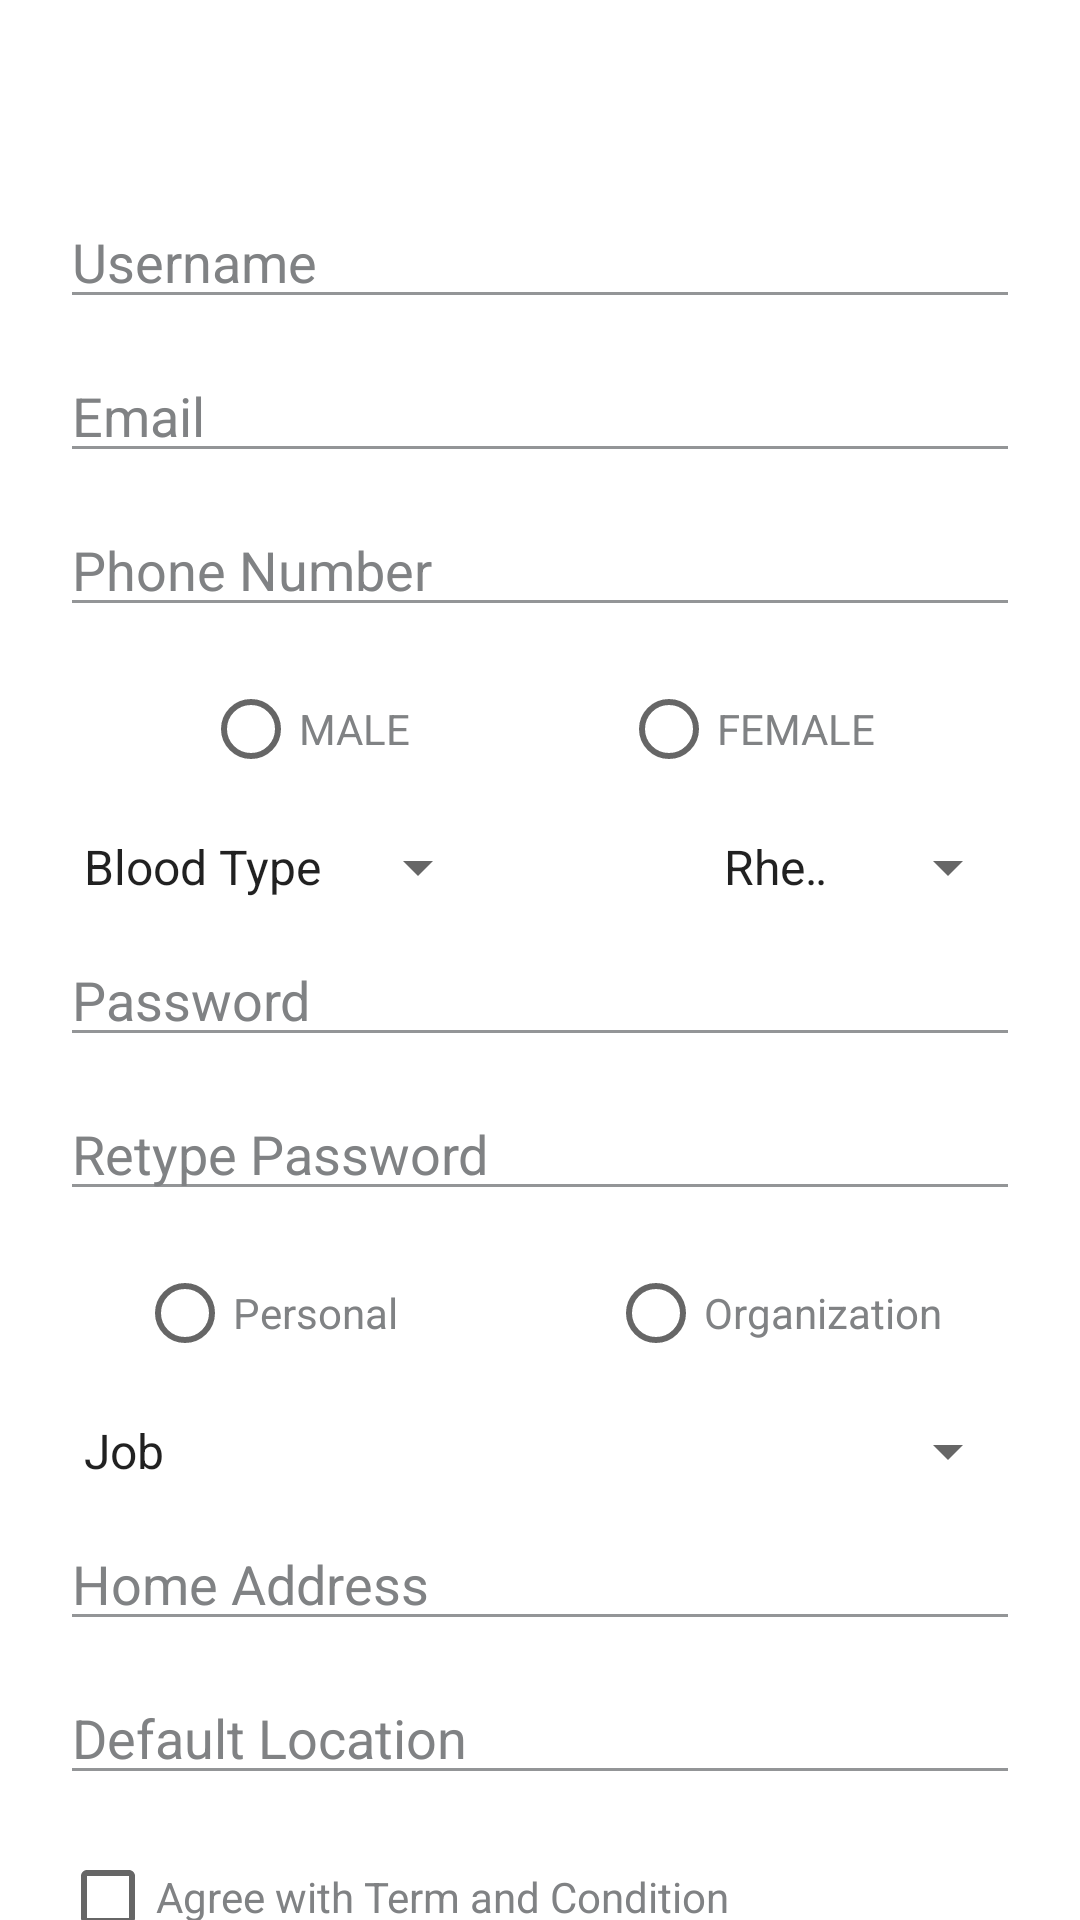

Write the Android layout XML for this screen, with the resource values it uses.
<!-- AndroidManifest.xml: application theme Theme.10119218Latihan2 -->
<!-- res/layout/activity_register.xml -->
<?xml version="1.0" encoding="utf-8"?>
<androidx.constraintlayout.widget.ConstraintLayout xmlns:android="http://schemas.android.com/apk/res/android"
    xmlns:app="http://schemas.android.com/apk/res-auto"
    xmlns:tools="http://schemas.android.com/tools"
    android:layout_width="match_parent"
    android:layout_height="match_parent"
    tools:context=".RegisterActivity">

    <androidx.constraintlayout.widget.ConstraintLayout
        android:id="@+id/header"
        android:layout_width="match_parent"
        android:layout_height="45dp"
        android:background="@drawable/ic_header"
        app:layout_constraintEnd_toEndOf="parent"
        app:layout_constraintStart_toStartOf="parent"
        app:layout_constraintTop_toTopOf="parent"
        tools:ignore="MissingConstraints">

        <ImageView
            android:id="@+id/btn_back"
            android:layout_width="wrap_content"
            android:layout_height="wrap_content"
            android:src="@drawable/ic_header_back"
            app:layout_constraintTop_toTopOf="@+id/header"
            app:layout_constraintBottom_toBottomOf="@+id/header"
            app:layout_constraintLeft_toLeftOf="@+id/header"
            app:layout_constraintRight_toRightOf="@+id/header"
            app:layout_constraintHorizontal_bias="0.050"/>

        <TextView
            android:layout_width="wrap_content"
            android:layout_height="wrap_content"
            app:layout_constraintTop_toTopOf="@+id/header"
            app:layout_constraintBottom_toBottomOf="@+id/header"
            app:layout_constraintLeft_toLeftOf="@+id/header"
            app:layout_constraintRight_toRightOf="@+id/header"
            app:layout_constraintHorizontal_bias="0.150"
            android:textColor="@color/white"
            android:text="@string/register"/>
    </androidx.constraintlayout.widget.ConstraintLayout>

    <androidx.constraintlayout.widget.ConstraintLayout
        android:id="@+id/najib"
        android:layout_width="match_parent"
        android:layout_height="wrap_content"
        app:layout_constraintTop_toBottomOf="@+id/header"
        android:padding="20dp">

        <EditText
            android:id="@+id/userregis"
            android:layout_width="match_parent"
            android:layout_height="wrap_content"
            android:backgroundTint="@color/greyseparator"
            android:hint="@string/usernamehint"
            android:textColorHint="@color/fontdesc"
            app:layout_constraintBottom_toTopOf="@id/emailregis"
            tools:ignore="TouchTargetSizeCheck"
            tools:layout_editor_absoluteX="20dp" />

        <EditText
            android:id="@+id/emailregis"
            android:layout_width="match_parent"
            android:layout_height="wrap_content"
            android:layout_marginTop="10dp"
            android:backgroundTint="@color/greyseparator"
            android:hint="@string/emailhint"
            android:textColorHint="@color/fontdesc"
            app:layout_constraintTop_toBottomOf="@id/userregis"
            tools:ignore="TouchTargetSizeCheck"
            tools:layout_editor_absoluteX="20dp" />

        <EditText
            android:id="@+id/phoneregis"
            android:layout_width="match_parent"
            android:layout_height="wrap_content"
            android:layout_marginTop="10dp"
            android:backgroundTint="@color/greyseparator"
            android:hint="@string/phonehint"
            android:textColorHint="@color/fontdesc"
            app:layout_constraintTop_toBottomOf="@id/emailregis"
            tools:ignore="TouchTargetSizeCheck"
            tools:layout_editor_absoluteX="20dp" />

        <RadioGroup
            android:id="@+id/radiogroup"
            android:layout_width="match_parent"
            android:layout_height="wrap_content"
            app:layout_constraintTop_toBottomOf="@+id/phoneregis"
            android:layout_marginTop="10dp"
            android:orientation="horizontal"
            android:gravity="center">

            <RadioButton
                android:id="@+id/malebutton"
                android:layout_width="wrap_content"
                android:layout_height="wrap_content"
                android:text="@string/male"
                android:textColor="@color/fontdesc"/>

            <RadioButton
                android:id="@+id/femalebutton"
                android:layout_height="wrap_content"
                android:layout_width="wrap_content"
                android:text="@string/female"
                android:textColor="@color/fontdesc"
                android:layout_marginStart="70dp"
                />
        </RadioGroup>

        <LinearLayout
            android:id="@+id/spinnergroup"
            android:layout_width="match_parent"
            android:layout_height="wrap_content"
            app:layout_constraintTop_toBottomOf="@id/radiogroup"
            android:layout_marginTop="10dp"
            android:gravity="center">

            <Spinner
                android:layout_width="wrap_content"
                android:layout_height="wrap_content"
                android:entries="@array/type"
                app:layout_constraintTop_toBottomOf="@id/radiogroup"
                tools:ignore="TouchTargetSizeCheck" />

            <Spinner
                android:layout_width="wrap_content"
                android:layout_height="wrap_content"
                android:layout_marginStart="70dp"
                android:entries="@array/rhesus"
                app:layout_constraintTop_toBottomOf="@id/radiogroup"
                tools:ignore="TouchTargetSizeCheck" />

        </LinearLayout>

        <EditText
            android:id="@+id/password"
            android:layout_width="match_parent"
            android:layout_height="wrap_content"
            android:layout_marginTop="10dp"
            android:backgroundTint="@color/greyseparator"
            android:hint="@string/passwordhint"
            android:textColorHint="@color/fontdesc"
            app:layout_constraintTop_toBottomOf="@id/spinnergroup"
            tools:ignore="TouchTargetSizeCheck"
            tools:layout_editor_absoluteX="20dp" />

        <EditText
            android:id="@+id/retypepass"
            android:layout_width="match_parent"
            android:layout_height="wrap_content"
            android:layout_marginTop="10dp"
            android:backgroundTint="@color/greyseparator"
            android:hint="@string/retypepass"
            android:textColorHint="@color/fontdesc"
            app:layout_constraintTop_toBottomOf="@id/password"
            tools:ignore="TouchTargetSizeCheck"
            tools:layout_editor_absoluteX="20dp" />

        <RadioGroup
            android:id="@+id/radiogroup1"
            android:layout_width="match_parent"
            android:layout_height="wrap_content"
            app:layout_constraintTop_toBottomOf="@+id/retypepass"
            android:layout_marginTop="10dp"
            android:orientation="horizontal"
            android:gravity="center">

            <RadioButton
                android:id="@+id/personalbutton"
                android:layout_width="wrap_content"
                android:layout_height="wrap_content"
                android:text="@string/personal"
                android:textColor="@color/fontdesc"/>

            <RadioButton
                android:id="@+id/orgbutton"
                android:layout_height="wrap_content"
                android:layout_width="wrap_content"
                android:text="@string/org"
                android:textColor="@color/fontdesc"
                android:layout_marginStart="70dp"
                />
        </RadioGroup>

        <Spinner
            android:id="@+id/job"
            android:layout_width="match_parent"
            android:layout_height="wrap_content"
            android:layout_marginTop="10dp"
            android:entries="@array/job"
            app:layout_constraintTop_toBottomOf="@id/radiogroup1"
            tools:ignore="TouchTargetSizeCheck"
            tools:layout_editor_absoluteX="20dp" />

        <EditText
            android:id="@+id/homeadd"
            android:layout_width="match_parent"
            android:layout_height="wrap_content"
            android:layout_marginTop="10dp"
            android:backgroundTint="@color/greyseparator"
            android:hint="@string/homeadd"
            android:textColorHint="@color/fontdesc"
            app:layout_constraintTop_toBottomOf="@id/job"
            tools:ignore="TouchTargetSizeCheck"
            tools:layout_editor_absoluteX="20dp" />

        <EditText
            android:id="@+id/location"
            android:layout_width="match_parent"
            android:layout_height="wrap_content"
            android:layout_marginTop="10dp"
            android:backgroundTint="@color/greyseparator"
            android:hint="@string/location"
            android:textColorHint="@color/fontdesc"
            app:layout_constraintTop_toBottomOf="@id/homeadd"
            tools:ignore="TouchTargetSizeCheck"
            tools:layout_editor_absoluteX="20dp" />

        <CheckBox
            android:id="@+id/checkbruh"
            android:layout_width="match_parent"
            android:layout_height="wrap_content"
            app:layout_constraintTop_toBottomOf="@id/location"
            android:layout_marginTop="10dp"
            android:text="@string/tnc"
            android:textColor="@color/fontdesc"/>

        <com.google.android.material.button.MaterialButton style="@style/Widget.MaterialComponents.Button.OutlinedButton"
            android:id="@+id/buttonregister"
            app:strokeColor="@color/blubackground"
            android:layout_width="match_parent"
            android:layout_height="wrap_content"
            android:text="@string/register"
            android:textColor="@color/blubackground"
            app:layout_constraintTop_toBottomOf="@+id/checkbruh"/>

    </androidx.constraintlayout.widget.ConstraintLayout>

</androidx.constraintlayout.widget.ConstraintLayout>
<!-- resources referenced by this layout -->
<resources>
  <string-array name="job">
          <item>Job</item>
          <item>BLA</item>
          <item>BLA</item>
          <item>BLA</item>
          <item>BLA</item>
          <item>BLA</item>
          <item>BLA</item>
      </string-array>&gt;
  <string-array name="rhesus">
          <item>Rhesus</item>
          <item>+</item>
          <item>-</item>
      </string-array>&gt;
  <string-array name="type">
          <item>Blood Type</item>
          <item>A</item>
          <item>AB</item>
          <item>B</item>
          <item>O</item>
      </string-array>
  <color name="blubackground"> #43B3E6 </color>
  <color name="fontdesc"> #808284 </color>
  <color name="greyseparator"> #939597 </color>
  <color name="white">#FFFFFFFF</color>
  <string name="emailhint">Email</string>
  <string name="female">FEMALE</string>
  <string name="homeadd">Home Address</string>
  <string name="location">Default Location</string>
  <string name="male">MALE</string>
  <string name="org">Organization</string>
  <string name="passwordhint">Password</string>
  <string name="personal">Personal</string>
  <string name="phonehint">Phone Number</string>
  <string name="register">Register</string>
  <string name="retypepass">Retype Password</string>
  <string name="tnc">Agree with Term and Condition</string>
  <string name="usernamehint">Username</string>
  <style name="Theme.10119218Latihan2" parent="Theme.MaterialComponents.DayNight.NoActionBar">
          
          <item name="colorPrimary">@color/purple_500</item>
          <item name="colorPrimaryVariant">@color/purple_700</item>
          <item name="colorOnPrimary">@color/white</item>
          
          <item name="colorSecondary">@color/teal_200</item>
          <item name="colorSecondaryVariant">@color/teal_700</item>
          <item name="colorOnSecondary">@color/black</item>
          
          <item name="android:statusBarColor" tools:targetApi="l">?attr/colorPrimaryVariant</item>
          
      </style>
  <color name="purple_500">#FF6200EE</color>
  <color name="purple_700">#FF3700B3</color>
  <color name="teal_200">#FF03DAC5</color>
  <color name="teal_700">#FF018786</color>
  <color name="black">#FF000000</color>
</resources>
